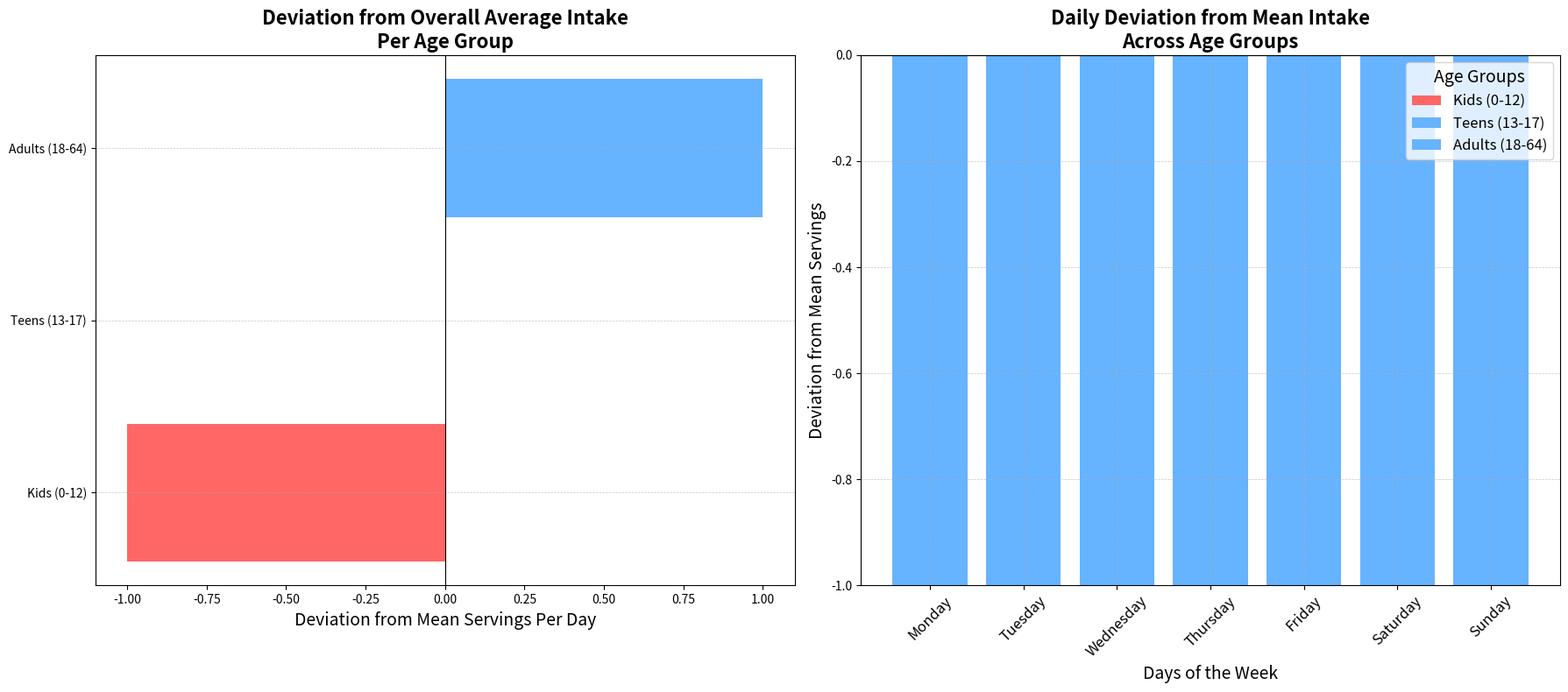

Reproduce this figure in Python.
import numpy as np
import matplotlib.pyplot as plt

days = ["Monday", "Tuesday", "Wednesday", "Thursday", "Friday", "Saturday", "Sunday"]

# Data excluding the 'Seniors' group
kids = [3, 4, 3, 4, 4, 5, 6]
teens = [4, 5, 4, 5, 5, 6, 7]
adults = [5, 6, 5, 6, 6, 7, 8]

data = np.array([kids, teens, adults])

age_groups = ["Kids (0-12)", "Teens (13-17)", "Adults (18-64)"]
weekly_averages = [np.mean(kids), np.mean(teens), np.mean(adults)]

fig, axs = plt.subplots(1, 2, figsize=(18, 8))

# Calculate overall mean excluding 'Seniors'
overall_mean = np.mean(weekly_averages)

# Diverging bar chart for weekly averages (subplot 0)
diverging_values = np.array(weekly_averages) - overall_mean
axs[0].barh(age_groups, diverging_values, color=['#FF6666' if v < 0 else '#66B3FF' for v in diverging_values])
axs[0].axvline(0, color='black', linewidth=0.8)
axs[0].set_title("Deviation from Overall Average Intake\nPer Age Group", fontsize=16, fontweight='bold')
axs[0].set_xlabel("Deviation from Mean Servings Per Day", fontsize=14)
axs[0].grid(axis='y', linestyle='--', linewidth=0.5, alpha=0.7)

# Diverging bar chart for daily data (subplot 1)
x = np.arange(len(days))
means = data.mean(axis=0)
diverging_data = data - means

for i, (age_group, d_data) in enumerate(zip(age_groups, diverging_data)):
    axs[1].bar(x, d_data, label=age_group, bottom=diverging_data[:i].sum(axis=0),
               color=['#FF6666' if v < 0 else '#66B3FF' for v in d_data])

axs[1].axhline(0, color='black', linewidth=0.8)
axs[1].set_title("Daily Deviation from Mean Intake\nAcross Age Groups", fontsize=16, fontweight='bold')
axs[1].set_xlabel("Days of the Week", fontsize=14)
axs[1].set_ylabel("Deviation from Mean Servings", fontsize=14)
axs[1].set_xticks(x)
axs[1].set_xticklabels(days, rotation=45, fontsize=12)
axs[1].legend(title="Age Groups", fontsize=12, title_fontsize=14)
axs[1].grid(True, linestyle='--', linewidth=0.5, alpha=0.7)

plt.tight_layout()
plt.show()
